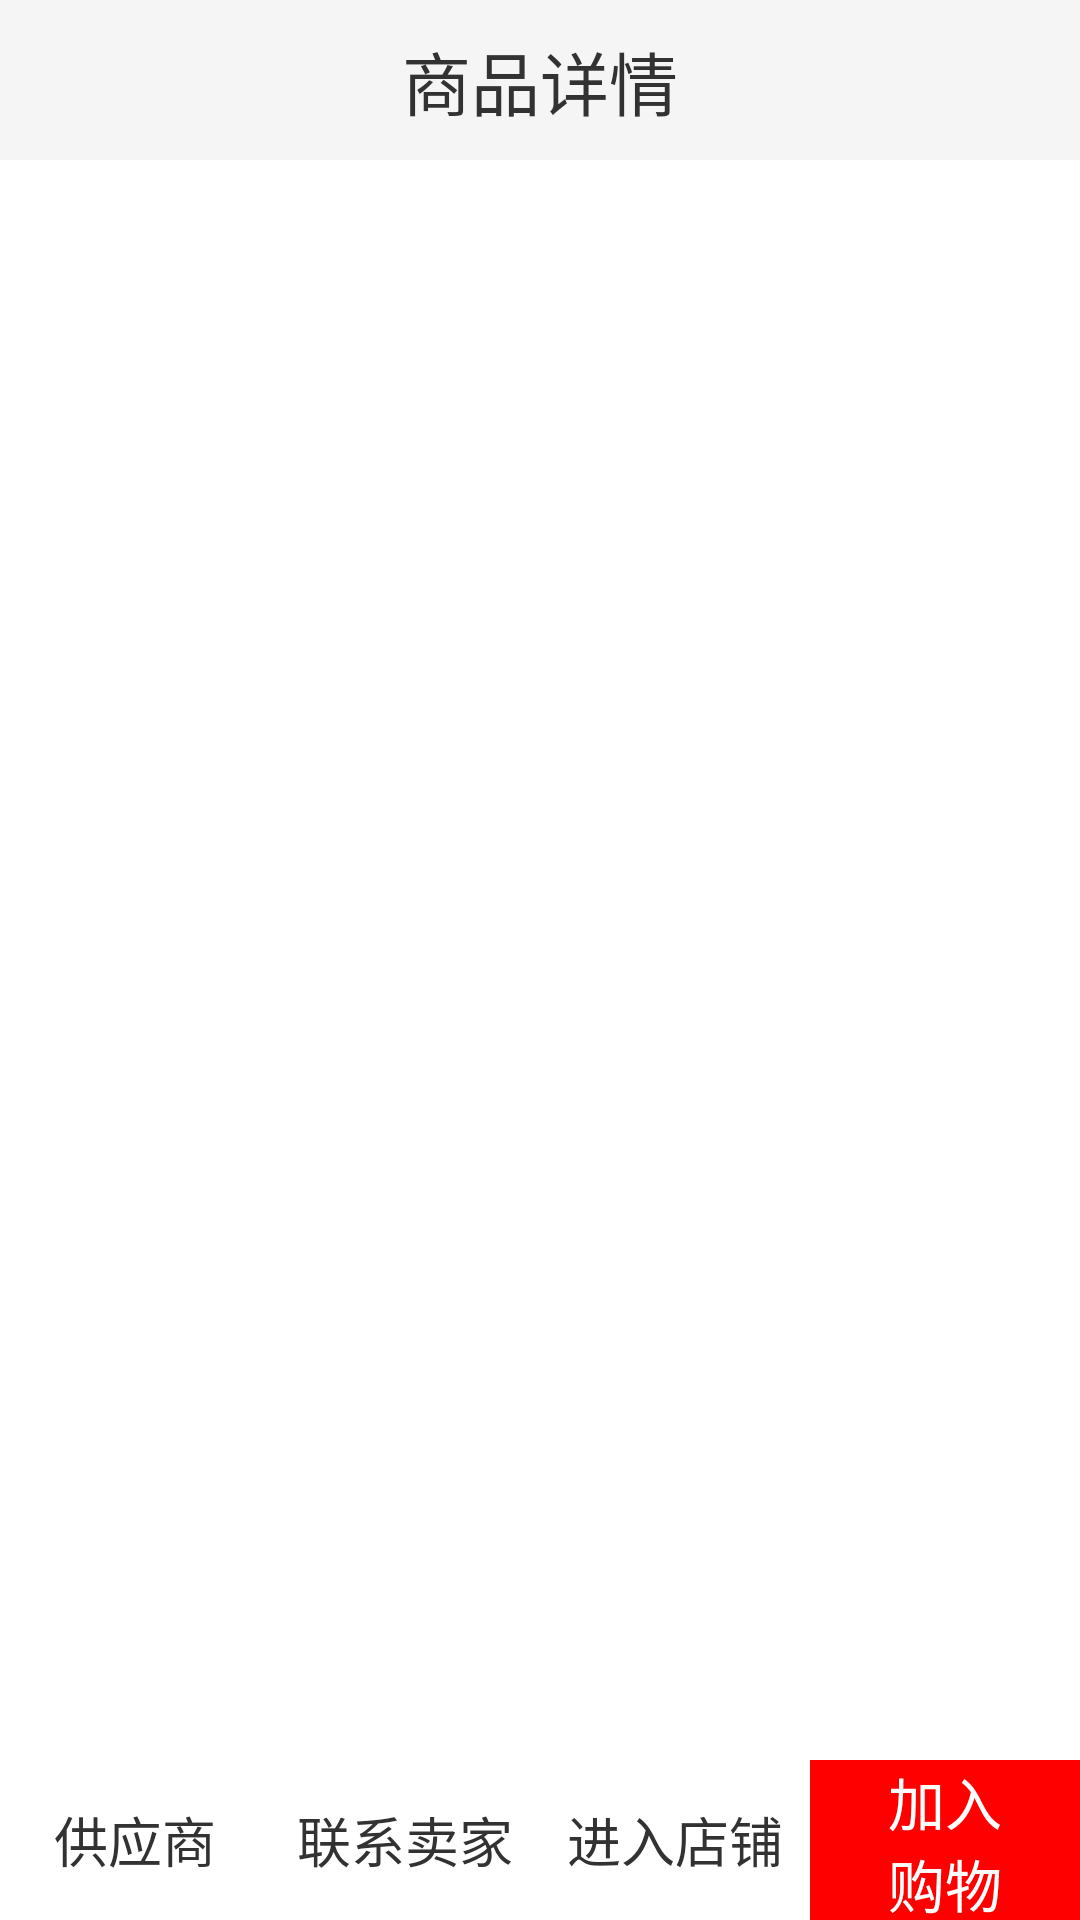

This screen was rendered from an Android layout file. Write that file and the resources it references.
<!-- AndroidManifest.xml: application theme AppTheme -->
<!-- res/layout/activity_custom_xiang_qiang.xml -->
<?xml version="1.0" encoding="utf-8"?>
<LinearLayout xmlns:android="http://schemas.android.com/apk/res/android"
    xmlns:app="http://schemas.android.com/apk/res-auto"
    xmlns:fresco="http://schemas.android.com/apk/res-auto"
    xmlns:tools="http://schemas.android.com/tools"
    android:layout_width="match_parent"
    android:layout_height="match_parent"
    android:orientation="vertical"
    >

    <RelativeLayout
        android:layout_width="match_parent"
        android:layout_height="0dp"
        android:layout_weight="1"
        android:background="#F5F5F5"
        android:gravity="center_vertical"
        android:padding="10dp">

        <ImageView
            android:id="@+id/custom_fanhui"
            android:layout_width="40dp"
            android:layout_height="40dp"
            android:src="@drawable/aa4" />

        <TextView
            android:layout_width="wrap_content"
            android:layout_height="wrap_content"
            android:layout_centerHorizontal="true"
            android:text="商品详情"
            android:textSize="23sp" />
    </RelativeLayout>
    

    <LinearLayout

        android:layout_width="match_parent"
        android:layout_height="0dp"
        android:layout_weight="10"
        android:orientation="vertical">

        <android.support.v4.view.ViewPager
            android:id="@+id/custom_xq_viewpager"
            android:layout_width="match_parent"
            android:layout_height="560dp" />

        <TextView
            android:id="@+id/custom_xq_title"
            android:layout_width="match_parent"
            android:layout_height="wrap_content"
            android:layout_marginLeft="20dp"
            android:layout_marginTop="20dp"
            android:paddingLeft="20dp"
            android:text="Apple iPhone 8 Plus"
            android:textColor="#000"
            android:textSize="23sp" />

        <TextView
            android:id="@+id/custom_xq_bargin_price"
            android:layout_width="match_parent"
            android:layout_height="wrap_content"
            android:layout_marginLeft="20dp"
            android:padding="10dp"
            android:paddingLeft="30dp"
            android:text="¥6688.00"
            android:textColor="#000"
            android:textSize="23sp" />

        <TextView
            android:id="@+id/custom_xq_price"
            android:layout_width="match_parent"
            android:layout_height="wrap_content"
            android:layout_marginLeft="20dp"
            android:padding="10dp"
            android:paddingLeft="30dp"
            android:text="¥6688.00"
            android:textColor="#F23030"
            android:textSize="26sp"
            android:textStyle="bold" />
    </LinearLayout>

    <LinearLayout
        android:layout_width="match_parent"
        android:layout_height="0dp"
        android:layout_weight="1"
        android:gravity="center_vertical"
        android:orientation="horizontal">

        <TextView
            android:layout_width="0dp"
            android:layout_height="wrap_content"
            android:layout_weight="1"
            android:gravity="center"
            android:text="供应商"
            android:textSize="18sp" />

        <TextView
            android:layout_width="0dp"
            android:layout_height="wrap_content"
            android:layout_weight="1"
            android:gravity="center"
            android:text="联系卖家"
            android:textSize="18sp" />

        <TextView
            android:layout_width="0dp"
            android:layout_height="wrap_content"
            android:layout_weight="1"
            android:gravity="center"
            android:text="进入店铺"
            android:textSize="18sp" />

        <TextView
            android:id="@+id/jiagou_btn"
            android:layout_width="0dp"
            android:layout_height="match_parent"
            android:layout_weight="1"
            android:background="#f00"
            android:gravity="center"
            android:paddingLeft="20dp"
            android:paddingRight="20dp"
            android:text="加入购物车"
            android:textColor="#fff"
            android:textSize="19sp" />

    </LinearLayout>
</LinearLayout>
<!-- resources referenced by this layout -->
<resources>
  <style name="AppTheme" parent="android:Theme.Holo.Light.DarkActionBar">
          <item name="android:windowNoTitle">true</item>
          <item name="colorPrimary">@color/colorPrimary</item>
          <item name="colorPrimaryDark">@color/colorPrimaryDark</item>
          <item name="colorAccent">@color/colorAccent</item>
      </style>
  <color name="colorPrimary">#3F51B5</color>
  <color name="colorPrimaryDark">#303F9F</color>
  <color name="colorAccent">#FF4081</color>
</resources>
